6-way image classification set "overlays" from GitHub (Paras-so/Rice-leaf-disease-predictor); label vocabulary: bacterial leaf blight, brown spot, healthy, leaf blast, leaf scald, narrow brown spot.

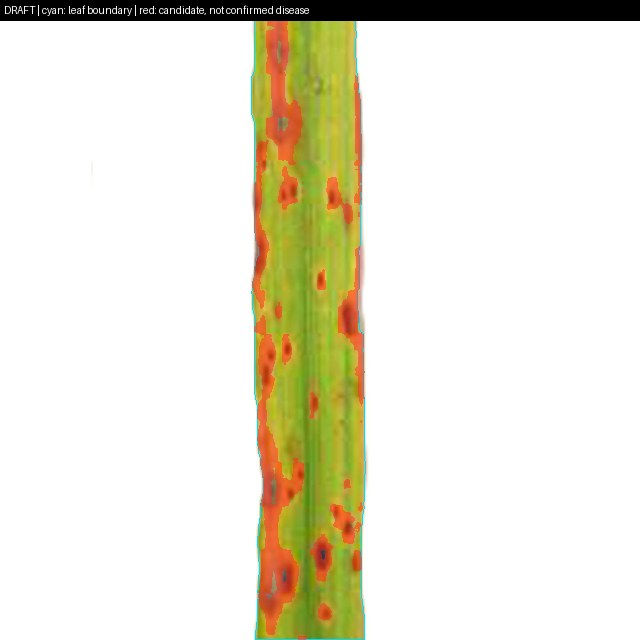
Label: brown spot

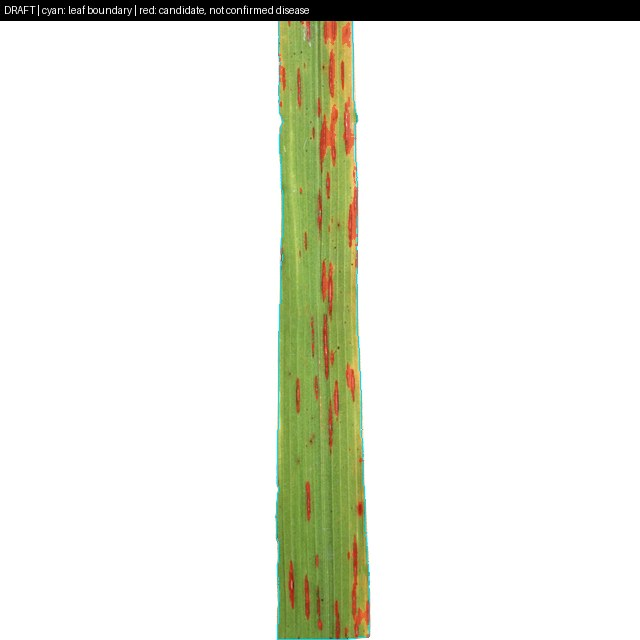
Label: narrow brown spot

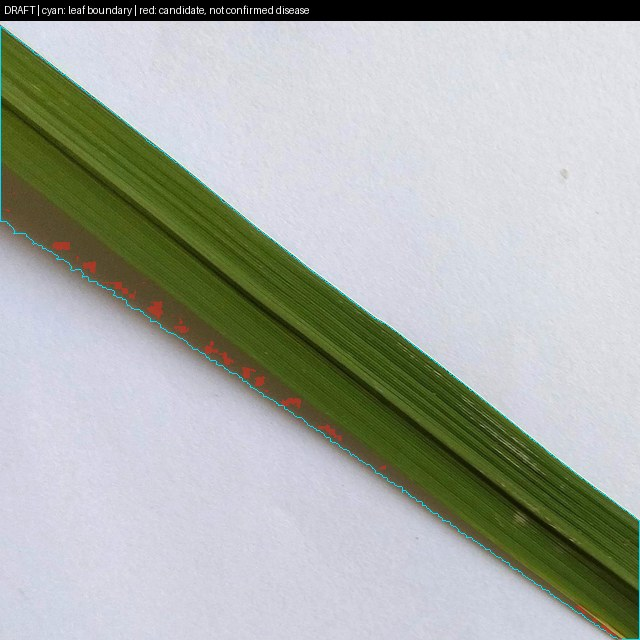
Label: healthy

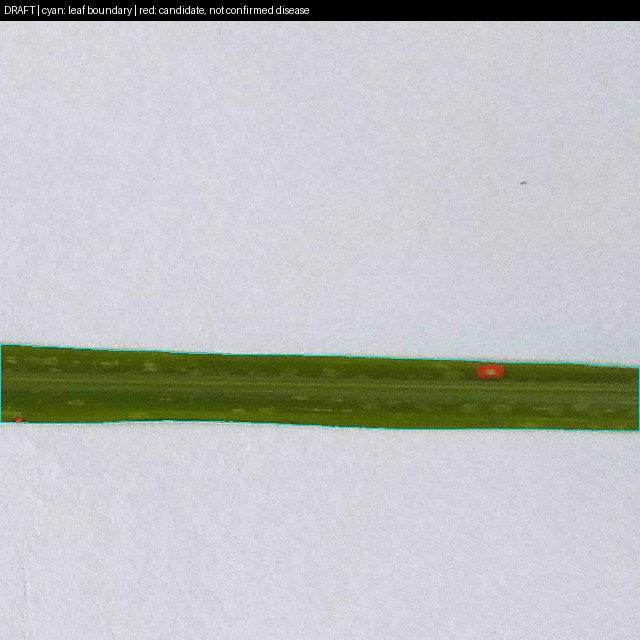
Label: leaf blast

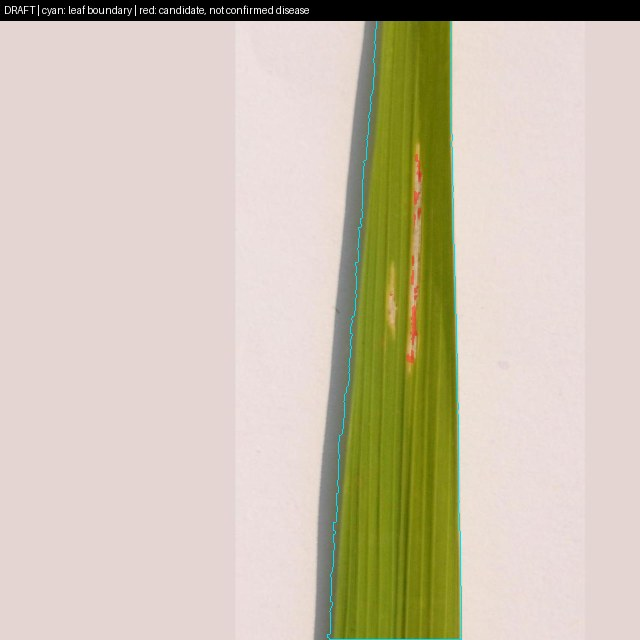
Label: bacterial leaf blight

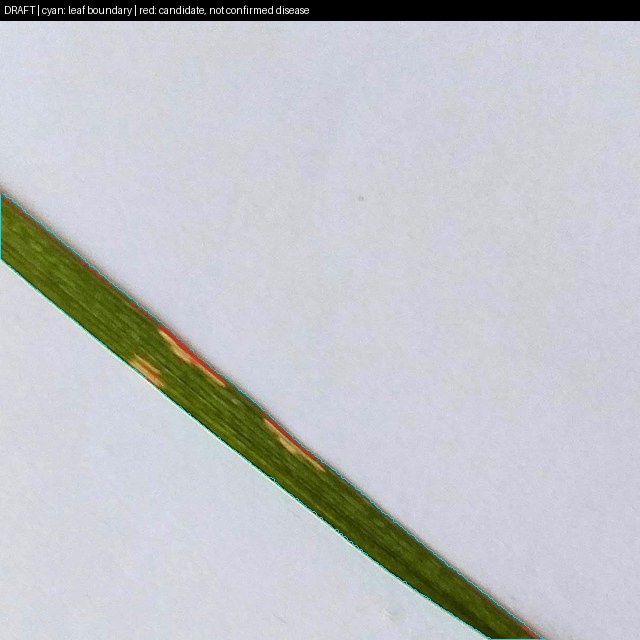
Label: leaf blast
